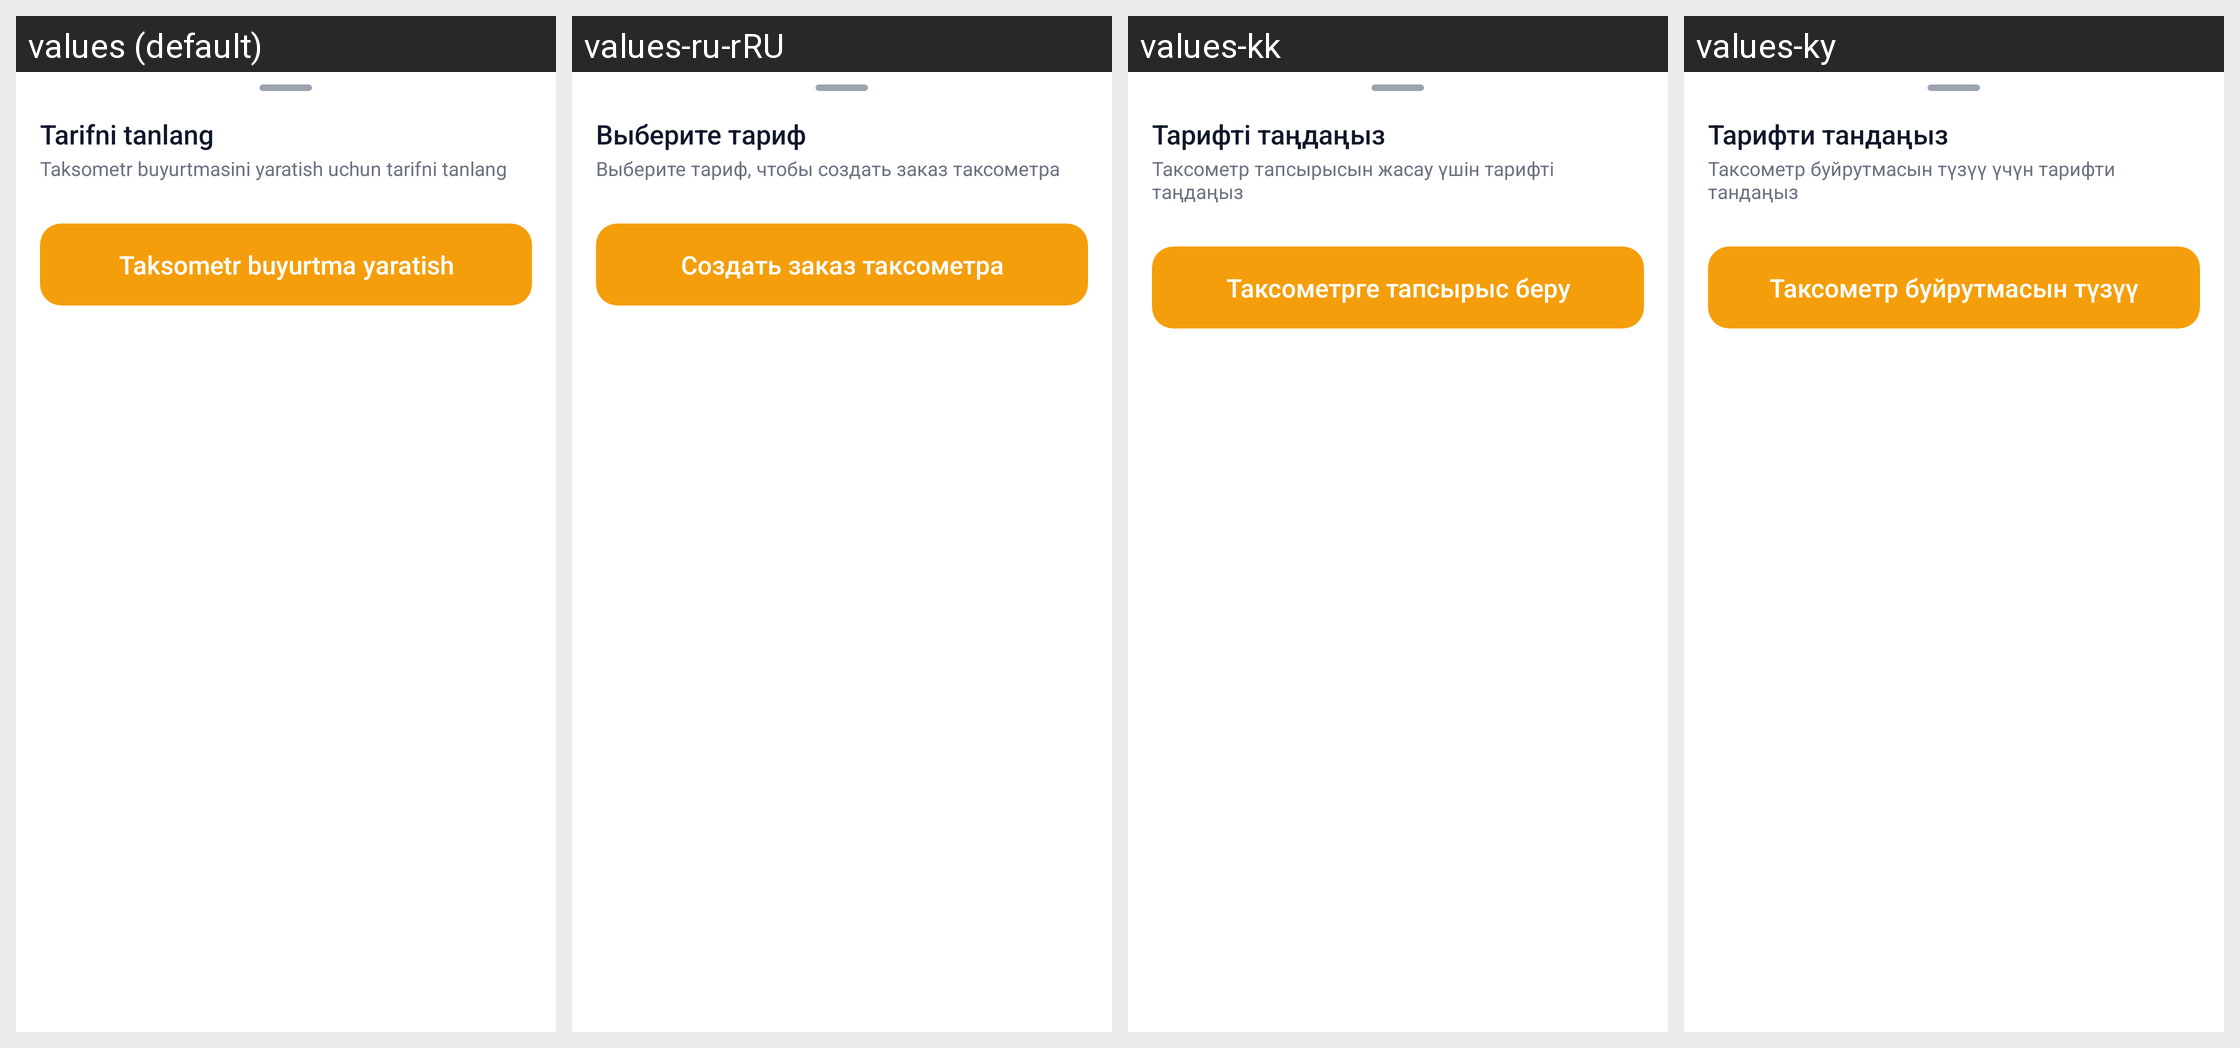

This grid shows one Android layout under several languages. Give, for every string resource on the screen, its name, the default text and each shown locale's text.
Android screen res/layout/dialog_bsh_choose_tariff.xml rendered under 4 locales, left to right: values (default), values-ru-rRU, values-kk, values-ky. Device: Nexus 5 (rendered at 1080×1920; each locale shown at half size, 540×960, under a caption strip naming it); theme Theme.TeamworkTaxi.
Strings drawn on this screen, with the default value and each locale's value (text and hints the layout hard-codes, and strings that could not be matched under every locale, appear in the picture but are not listed):

choose_tariff_title
  values: Tarifni tanlang
  values-ru-rRU: Выберите тариф
  values-kk: Тарифті таңдаңыз
  values-ky: Тарифти тандаңыз

choose_tariff_subtitle
  values: Taksometr buyurtmasini yaratish uchun tarifni tanlang
  values-ru-rRU: Выберите тариф, чтобы создать заказ таксометра
  values-kk: Таксометр тапсырысын жасау үшін тарифті таңдаңыз
  values-ky: Таксометр буйрутмасын түзүү үчүн тарифти тандаңыз

create_tachometer
  values: Taksometr buyurtma yaratish
  values-ru-rRU: Создать заказ таксометра
  values-kk: Таксометрге тапсырыс беру
  values-ky: Таксометр буйрутмасын түзүү
